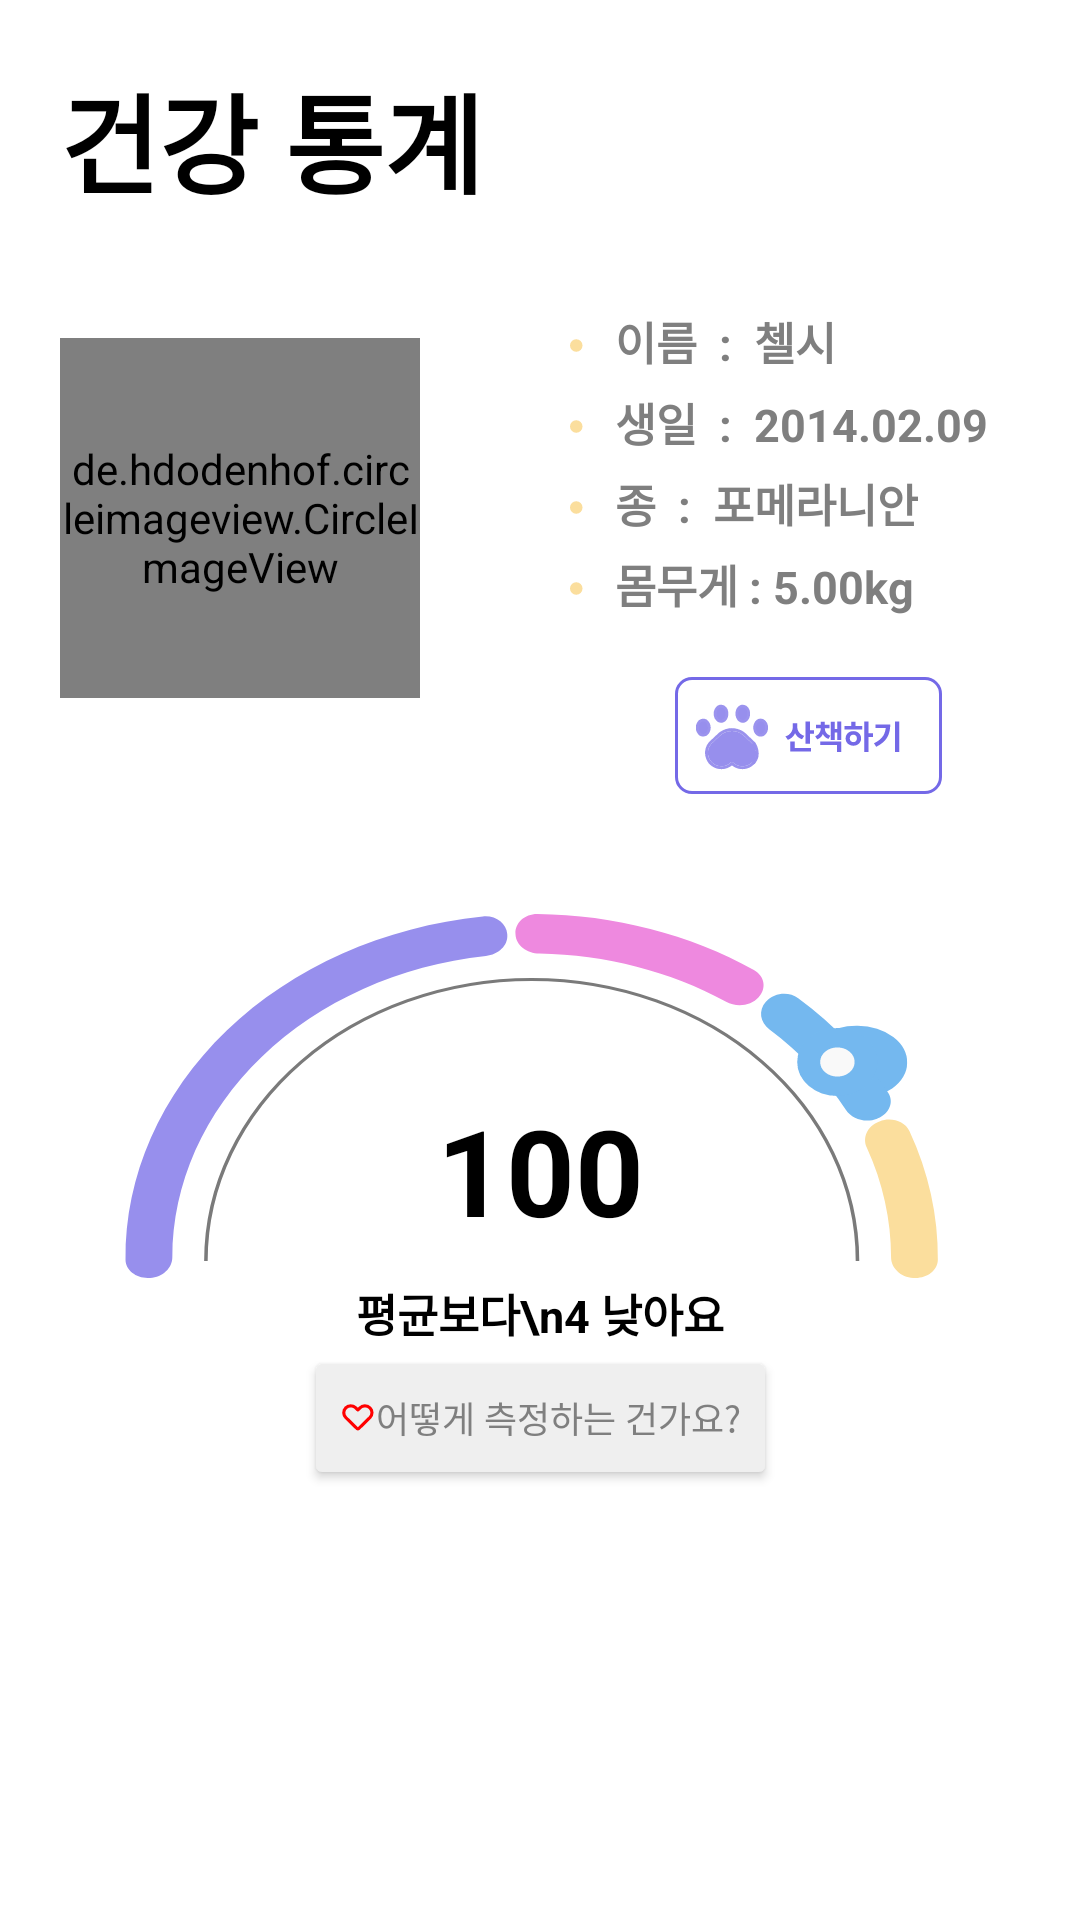

Reconstruct the res/layout file that produces this screen, plus the resources it refers to.
<!-- AndroidManifest.xml: application theme AppTheme -->
<!-- res/layout/fragment_home.xml -->
<?xml version="1.0" encoding="utf-8"?>
<RelativeLayout
    xmlns:android="http://schemas.android.com/apk/res/android"
    xmlns:app="http://schemas.android.com/apk/res-auto"
    xmlns:tools="http://schemas.android.com/tools"
    android:layout_width="match_parent"
    android:layout_height="match_parent">

    <androidx.core.widget.NestedScrollView
        android:layout_width="match_parent"
        android:layout_height="wrap_content">

        <androidx.constraintlayout.widget.ConstraintLayout
            android:layout_width="match_parent"
            android:layout_height="match_parent"
            android:layout_margin="20dp">

            <TextView
                android:id="@+id/home_title_tv"
                android:layout_width="match_parent"
                android:layout_height="wrap_content"
                android:text="건강 통계"
                android:textSize="36sp"
                android:textColor="@color/black"
                android:textStyle="bold"
                app:layout_constraintTop_toTopOf="parent"
                app:layout_constraintStart_toStartOf="parent" />

            
            <de.hdodenhof.circleimageview.CircleImageView
                android:id="@+id/home_profile_iv"
                android:layout_width="120dp"
                android:layout_height="120dp"
                android:layout_marginVertical="40dp"
                android:src="@drawable/img_user"
                app:civ_border_width="3dp"
                app:civ_border_overlay="true"
                app:civ_border_color="@color/purple"
                app:layout_constraintStart_toStartOf="parent"
                app:layout_constraintTop_toBottomOf="@id/home_title_tv" />

            <ImageView
                android:id="@+id/home_profile_dot01"
                android:layout_width="wrap_content"
                android:layout_height="wrap_content"
                android:layout_marginStart="50dp"
                android:layout_marginTop="10dp"
                android:src="@drawable/ic_yellow_dot"
                app:layout_constraintStart_toEndOf="@id/home_profile_iv"
                app:layout_constraintTop_toTopOf="@id/home_profile_01_tv"
                app:layout_constraintEnd_toStartOf="@id/home_profile_01_tv"/>

            <TextView
                android:id="@+id/home_profile_01_tv"
                android:layout_width="wrap_content"
                android:layout_height="wrap_content"
                android:layout_marginHorizontal="10dp"
                android:layout_marginTop="30dp"
                android:text="이름  :  첼시"
                android:textSize="15sp"
                android:textColor="@color/grey"
                android:textStyle="bold"
                app:layout_constraintTop_toBottomOf="@id/home_title_tv"
                app:layout_constraintStart_toEndOf="@id/home_profile_dot01" />

            <ImageView
                android:id="@+id/home_profile_dot02"
                android:layout_width="wrap_content"
                android:layout_height="wrap_content"
                android:layout_marginStart="50dp"
                android:layout_marginTop="10dp"
                android:src="@drawable/ic_yellow_dot"
                app:layout_constraintStart_toEndOf="@id/home_profile_iv"
                app:layout_constraintTop_toTopOf="@id/home_profile_02_tv"
                app:layout_constraintEnd_toStartOf="@id/home_profile_02_tv"/>

            <TextView
                android:id="@+id/home_profile_02_tv"
                android:layout_width="wrap_content"
                android:layout_height="wrap_content"
                android:layout_marginHorizontal="10dp"
                android:layout_marginTop="5dp"
                android:text="생일  :  2014.02.09"
                android:textSize="15sp"
                android:textColor="@color/grey"
                android:textStyle="bold"
                app:layout_constraintTop_toBottomOf="@id/home_profile_01_tv"
                app:layout_constraintStart_toEndOf="@id/home_profile_dot02" />

            <ImageView
                android:id="@+id/home_profile_dot03"
                android:layout_width="wrap_content"
                android:layout_height="wrap_content"
                android:layout_marginStart="50dp"
                android:layout_marginTop="10dp"
                android:src="@drawable/ic_yellow_dot"
                app:layout_constraintStart_toEndOf="@id/home_profile_iv"
                app:layout_constraintTop_toTopOf="@id/home_profile_03_tv"
                app:layout_constraintEnd_toStartOf="@id/home_profile_03_tv"/>

            <TextView
                android:id="@+id/home_profile_03_tv"
                android:layout_width="wrap_content"
                android:layout_height="wrap_content"
                android:layout_marginHorizontal="10dp"
                android:layout_marginTop="5dp"
                android:text="종  :  포메라니안"
                android:textSize="15sp"
                android:textColor="@color/grey"
                android:textStyle="bold"
                app:layout_constraintTop_toBottomOf="@id/home_profile_02_tv"
                app:layout_constraintStart_toEndOf="@id/home_profile_dot03" />

            <ImageView
                android:id="@+id/home_profile_dot04"
                android:layout_width="wrap_content"
                android:layout_height="wrap_content"
                android:layout_marginStart="50dp"
                android:layout_marginTop="10dp"
                android:src="@drawable/ic_yellow_dot"
                app:layout_constraintStart_toEndOf="@id/home_profile_iv"
                app:layout_constraintTop_toTopOf="@id/home_profile_04_tv"
                app:layout_constraintEnd_toStartOf="@id/home_profile_04_tv"/>

            <TextView
                android:id="@+id/home_profile_04_tv"
                android:layout_width="wrap_content"
                android:layout_height="wrap_content"
                android:layout_marginHorizontal="10dp"
                android:layout_marginTop="5dp"
                android:text="몸무게 : 5.00kg"
                android:textSize="15sp"
                android:textColor="@color/grey"
                android:textStyle="bold"
                app:layout_constraintTop_toBottomOf="@id/home_profile_03_tv"
                app:layout_constraintStart_toEndOf="@id/home_profile_dot04" />

            <ImageButton
                android:id="@+id/home_walk_ib"
                android:layout_width="wrap_content"
                android:layout_height="wrap_content"
                android:src="@drawable/btn_walk"
                android:background="?android:attr/selectableItemBackgroundBorderless"
                android:layout_marginHorizontal="30dp"
                android:layout_marginVertical="20dp"
                android:contentDescription="산책하기"
                android:layout_centerInParent="true"
                app:itemRippleColor="@color/purple"
                app:layout_constraintTop_toBottomOf="@id/home_profile_04_tv"
                app:layout_constraintStart_toEndOf="@id/home_profile_dot04" />

            
            <androidx.constraintlayout.widget.ConstraintLayout
                android:id="@+id/home_heart_layout"
                android:layout_width="match_parent"
                android:layout_height="wrap_content"
                android:layout_marginTop="20dp"
                app:layout_constraintTop_toBottomOf="@id/home_walk_ib"
                app:layout_constraintStart_toStartOf="parent"
                app:layout_constraintEnd_toEndOf="parent"
                android:orientation="vertical">

                <ImageView
                    android:id="@+id/home_heart_graph_iv"
                    android:layout_width="wrap_content"
                    android:layout_height="wrap_content"
                    app:layout_constraintTop_toTopOf="parent"
                    app:layout_constraintStart_toStartOf="parent"
                    app:layout_constraintEnd_toEndOf="parent"
                    android:src="@drawable/img_heart_rate" />

                <TextView
                    android:id="@+id/home_heart_rate_tv"
                    android:layout_width="wrap_content"
                    android:layout_height="wrap_content"
                    android:layout_gravity="center_horizontal"
                    android:layout_margin="10dp"
                    android:text="100"
                    android:textColor="@color/black"
                    android:textSize="40sp"
                    android:textStyle="bold"
                    app:layout_constraintBottom_toBottomOf="@id/home_heart_graph_iv"
                    app:layout_constraintStart_toStartOf="parent"
                    app:layout_constraintEnd_toEndOf="parent"/>

                <TextView
                    android:id="@+id/home_heart_explain_tv"
                    android:layout_width="wrap_content"
                    android:layout_height="wrap_content"
                    android:text="평균보다\n4 낮아요"
                    android:layout_margin="10dp"
                    android:textColor="@color/black"
                    android:textStyle="bold"
                    android:textSize="15sp"
                    android:layout_gravity="center_horizontal"
                    app:layout_constraintTop_toBottomOf="@id/home_heart_rate_tv"
                    app:layout_constraintStart_toStartOf="parent"
                    app:layout_constraintEnd_toEndOf="parent"/>

                <Button
                    android:id="@+id/home_how_btn"
                    android:layout_width="wrap_content"
                    android:layout_height="wrap_content"
                    android:text="어떻게 측정하는 건가요?"
                    android:backgroundTint="@color/light_grey"
                    android:textSize="12sp"
                    android:textColor="@color/grey"
                    android:drawableLeft="@drawable/ic_heart"
                    app:itemRippleColor="@color/light_grey"
                    android:layout_gravity="center_horizontal"
                    app:layout_constraintTop_toBottomOf="@id/home_heart_explain_tv"
                    app:layout_constraintStart_toStartOf="parent"
                    app:layout_constraintEnd_toEndOf="parent"/>
            </androidx.constraintlayout.widget.ConstraintLayout>

            <com.google.android.material.tabs.TabLayout
                android:id="@+id/home_tab_layout"
                android:layout_width="match_parent"
                android:layout_height="wrap_content"
                android:background="@color/transparent"
                app:tabIndicatorColor="@color/purple"
                app:tabRippleColor="@color/purple"
                app:tabSelectedTextColor="@color/purple"
                app:tabTextColor="@android:color/black"
                app:layout_constraintStart_toStartOf="parent"
                app:layout_constraintTop_toBottomOf="@id/home_heart_layout"/>

            <androidx.viewpager2.widget.ViewPager2
                android:id="@+id/home_view_pager"
                android:layout_width="match_parent"
                android:layout_height="match_parent"
                app:layout_constraintStart_toStartOf="parent"
                app:layout_constraintTop_toBottomOf="@id/home_tab_layout" />

        </androidx.constraintlayout.widget.ConstraintLayout>
    </androidx.core.widget.NestedScrollView>
</RelativeLayout>
<!-- resources referenced by this layout -->
<resources>
  <color name="black">#FF000000</color>
  <color name="grey">#7F7F7F</color>
  <color name="light_grey">#EFEFEF</color>
  <color name="purple">#978FED</color>
  <color name="transparent">#00000000</color>
  <!-- drawable btn_walk: vector/xml drawable (drawable, 8414 chars, omitted) -->
  <!-- drawable ic_heart (drawable) -->
  <vector xmlns:android="http://schemas.android.com/apk/res/android"
      android:width="12dp"
      android:height="10dp"
      android:viewportWidth="12"
      android:viewportHeight="10">
    <path
        android:pathData="M1.938,1.617C1.023,2.512 1.023,3.963 1.938,4.857L5.59,8.428C5.793,8.627 6.118,8.627 6.321,8.428L9.973,4.857C10.889,3.963 10.889,2.512 9.973,1.617C9.058,0.722 7.574,0.722 6.659,1.617L5.956,2.304L5.253,1.617C4.337,0.722 2.853,0.722 1.938,1.617Z"
        android:strokeLineJoin="round"
        android:strokeWidth="1.04535"
        android:fillColor="#00000000"
        android:strokeColor="#FF0000"/>
  </vector>
  <!-- drawable ic_yellow_dot (drawable) -->
  <vector xmlns:android="http://schemas.android.com/apk/res/android"
      android:width="5dp"
      android:height="5dp"
      android:viewportWidth="5"
      android:viewportHeight="5">
    <path
        android:pathData="M2.0853,2.5m-2.0853,0a2.0853,2.0853 0,1 1,4.1706 0a2.0853,2.0853 0,1 1,-4.1706 0"
        android:fillColor="#FBDE9D"/>
  </vector>
  <!-- drawable img_heart_rate: vector/xml drawable (drawable, 2281 chars, omitted) -->
  <!-- drawable img_user: png bitmap (drawable, 3732 bytes) -->
  <style name="AppTheme" parent="Theme.MaterialComponents.Light.NoActionBar">
          
          <item name="windowActionBar">false</item>
          <item name="windowNoTitle">true</item>
      </style>
</resources>
